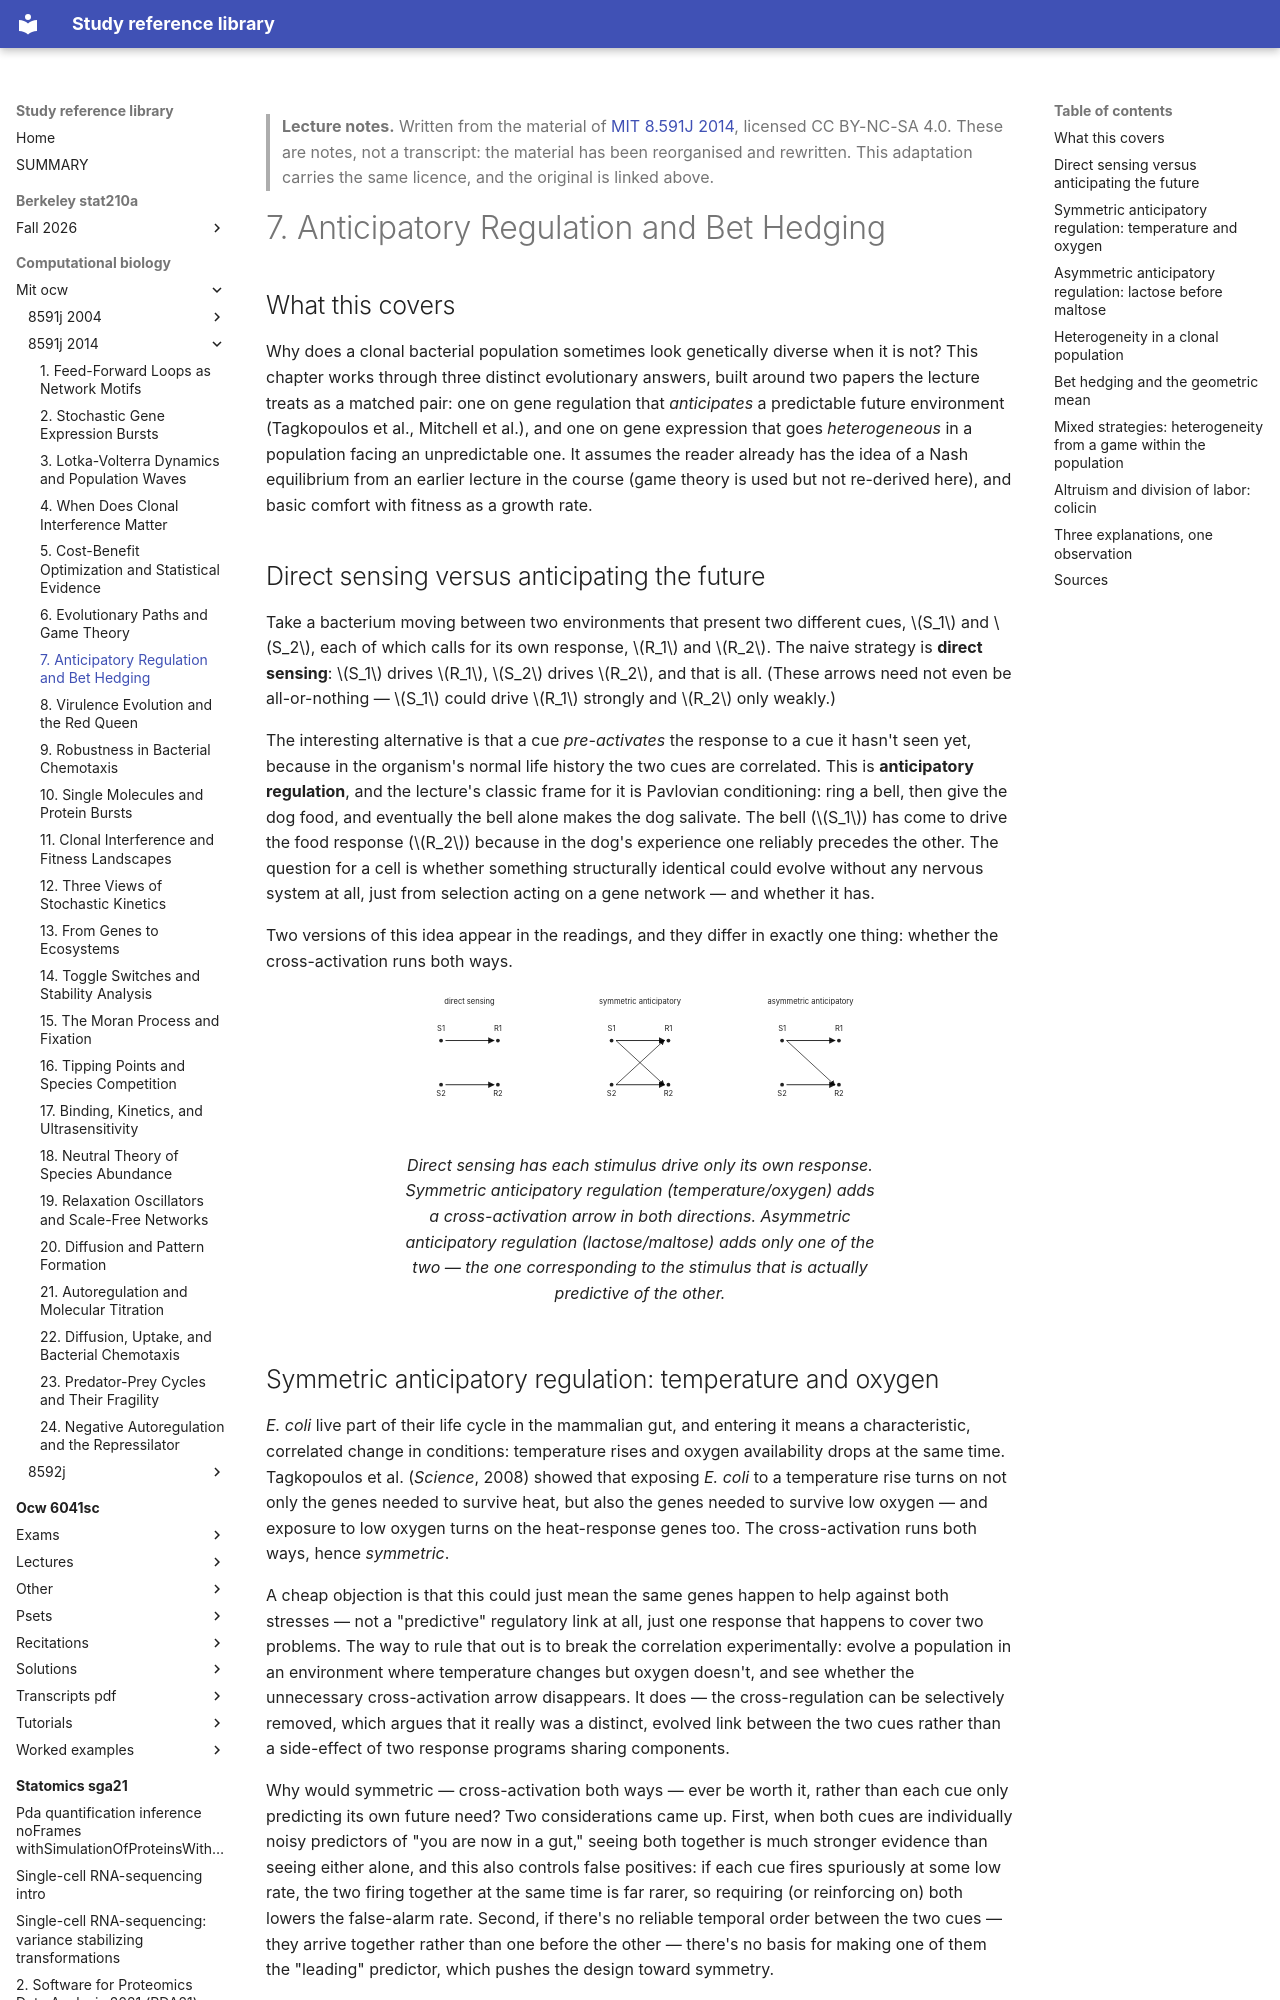

repository: Claptar/knowledge-base-library · page: computational-biology/mit-ocw/8591j-2014/07-anticipatory-regulation-and-bet-hedging/index.html · generator: mkdocs

---
title: "7. Anticipatory Regulation and Bet Hedging"
course: "MIT 8.591J 2014"
chapter: 7
source: "https://ocw.mit.edu/courses/8-591j-systems-biology-fall-2014/"
licence: "CC BY-NC-SA 4.0"
written: "2026-09-20"
---

> **Lecture notes.** Written from the material of [MIT 8.591J 2014](https://ocw.mit.edu/courses/8-591j-systems-biology-fall-2014/), licensed CC BY-NC-SA 4.0. These are notes, not a transcript: the material has been reorganised and rewritten. This adaptation carries the same licence, and the original is linked above.

# 7. Anticipatory Regulation and Bet Hedging

## What this covers

Why does a clonal bacterial population sometimes look genetically diverse when it is not? This
chapter works through three distinct evolutionary answers, built around two papers the lecture
treats as a matched pair: one on gene regulation that *anticipates* a predictable future
environment (Tagkopoulos et al., Mitchell et al.), and one on gene expression that goes
*heterogeneous* in a population facing an unpredictable one. It assumes the reader already has
the idea of a Nash equilibrium from an earlier lecture in the course (game theory is used but not
re-derived here), and basic comfort with fitness as a growth rate.

## Direct sensing versus anticipating the future

Take a bacterium moving between two environments that present two different cues, $S_1$ and
$S_2$, each of which calls for its own response, $R_1$ and $R_2$. The naive strategy is **direct
sensing**: $S_1$ drives $R_1$, $S_2$ drives $R_2$, and that is all. (These arrows need not even be
all-or-nothing — $S_1$ could drive $R_1$ strongly and $R_2$ only weakly.)

The interesting alternative is that a cue *pre-activates* the response to a cue it hasn't seen
yet, because in the organism's normal life history the two cues are correlated. This is
**anticipatory regulation**, and the lecture's classic frame for it is Pavlovian conditioning: ring
a bell, then give the dog food, and eventually the bell alone makes the dog salivate. The bell
($S_1$) has come to drive the food response ($R_2$) because in the dog's experience one reliably
precedes the other. The question for a cell is whether something structurally identical could
evolve without any nervous system at all, just from selection acting on a gene network — and
whether it has.

Two versions of this idea appear in the readings, and they differ in exactly one thing: whether the
cross-activation runs both ways.

<figure>
<svg viewBox="0 0 760 220" role="img" aria-label="Three regulatory architectures: direct sensing, symmetric anticipatory regulation, and asymmetric anticipatory regulation">
  <defs>
    <marker id="arrow" viewBox="0 0 10 10" refX="8" refY="5" markerWidth="7" markerHeight="7" orient="auto-start-reverse">
      <path d="M0,0 L10,5 L0,10 z" fill="currentColor"/>
    </marker>
  </defs>

  <text x="110" y="22" text-anchor="middle" font-size="12" fill="currentColor">direct sensing</text>
  <line x1="72" y1="80" x2="148" y2="80" stroke="currentColor" stroke-width="1.5" marker-end="url(#arrow)"/>
  <line x1="72" y1="150" x2="148" y2="150" stroke="currentColor" stroke-width="1.5" marker-end="url(#arrow)"/>
  <circle cx="65" cy="80" r="3" fill="currentColor"/><text x="65" y="65" text-anchor="middle" font-size="12" fill="currentColor">S1</text>
  <circle cx="65" cy="150" r="3" fill="currentColor"/><text x="65" y="168" text-anchor="middle" font-size="12" fill="currentColor">S2</text>
  <circle cx="155" cy="80" r="3" fill="currentColor"/><text x="155" y="65" text-anchor="middle" font-size="12" fill="currentColor">R1</text>
  <circle cx="155" cy="150" r="3" fill="currentColor"/><text x="155" y="168" text-anchor="middle" font-size="12" fill="currentColor">R2</text>

  <text x="380" y="22" text-anchor="middle" font-size="12" fill="currentColor">symmetric anticipatory</text>
  <line x1="342" y1="80" x2="418" y2="80" stroke="currentColor" stroke-width="1.5" marker-end="url(#arrow)"/>
  <line x1="342" y1="150" x2="418" y2="150" stroke="currentColor" stroke-width="1.5" marker-end="url(#arrow)"/>
  <line x1="342" y1="80" x2="418" y2="150" stroke="currentColor" stroke-width="1.2" marker-end="url(#arrow)"/>
  <line x1="342" y1="150" x2="418" y2="80" stroke="currentColor" stroke-width="1.2" marker-end="url(#arrow)"/>
  <circle cx="335" cy="80" r="3" fill="currentColor"/><text x="335" y="65" text-anchor="middle" font-size="12" fill="currentColor">S1</text>
  <circle cx="335" cy="150" r="3" fill="currentColor"/><text x="335" y="168" text-anchor="middle" font-size="12" fill="currentColor">S2</text>
  <circle cx="425" cy="80" r="3" fill="currentColor"/><text x="425" y="65" text-anchor="middle" font-size="12" fill="currentColor">R1</text>
  <circle cx="425" cy="150" r="3" fill="currentColor"/><text x="425" y="168" text-anchor="middle" font-size="12" fill="currentColor">R2</text>

  <text x="650" y="22" text-anchor="middle" font-size="12" fill="currentColor">asymmetric anticipatory</text>
  <line x1="612" y1="80" x2="688" y2="80" stroke="currentColor" stroke-width="1.5" marker-end="url(#arrow)"/>
  <line x1="612" y1="150" x2="688" y2="150" stroke="currentColor" stroke-width="1.5" marker-end="url(#arrow)"/>
  <line x1="612" y1="80" x2="688" y2="150" stroke="currentColor" stroke-width="1.2" marker-end="url(#arrow)"/>
  <circle cx="605" cy="80" r="3" fill="currentColor"/><text x="605" y="65" text-anchor="middle" font-size="12" fill="currentColor">S1</text>
  <circle cx="605" cy="150" r="3" fill="currentColor"/><text x="605" y="168" text-anchor="middle" font-size="12" fill="currentColor">S2</text>
  <circle cx="695" cy="80" r="3" fill="currentColor"/><text x="695" y="65" text-anchor="middle" font-size="12" fill="currentColor">R1</text>
  <circle cx="695" cy="150" r="3" fill="currentColor"/><text x="695" y="168" text-anchor="middle" font-size="12" fill="currentColor">R2</text>
</svg>
<figcaption>Direct sensing has each stimulus drive only its own response. Symmetric anticipatory
regulation (temperature/oxygen) adds a cross-activation arrow in both directions. Asymmetric
anticipatory regulation (lactose/maltose) adds only one of the two — the one corresponding to the
stimulus that is actually predictive of the other.</figcaption>
</figure>
